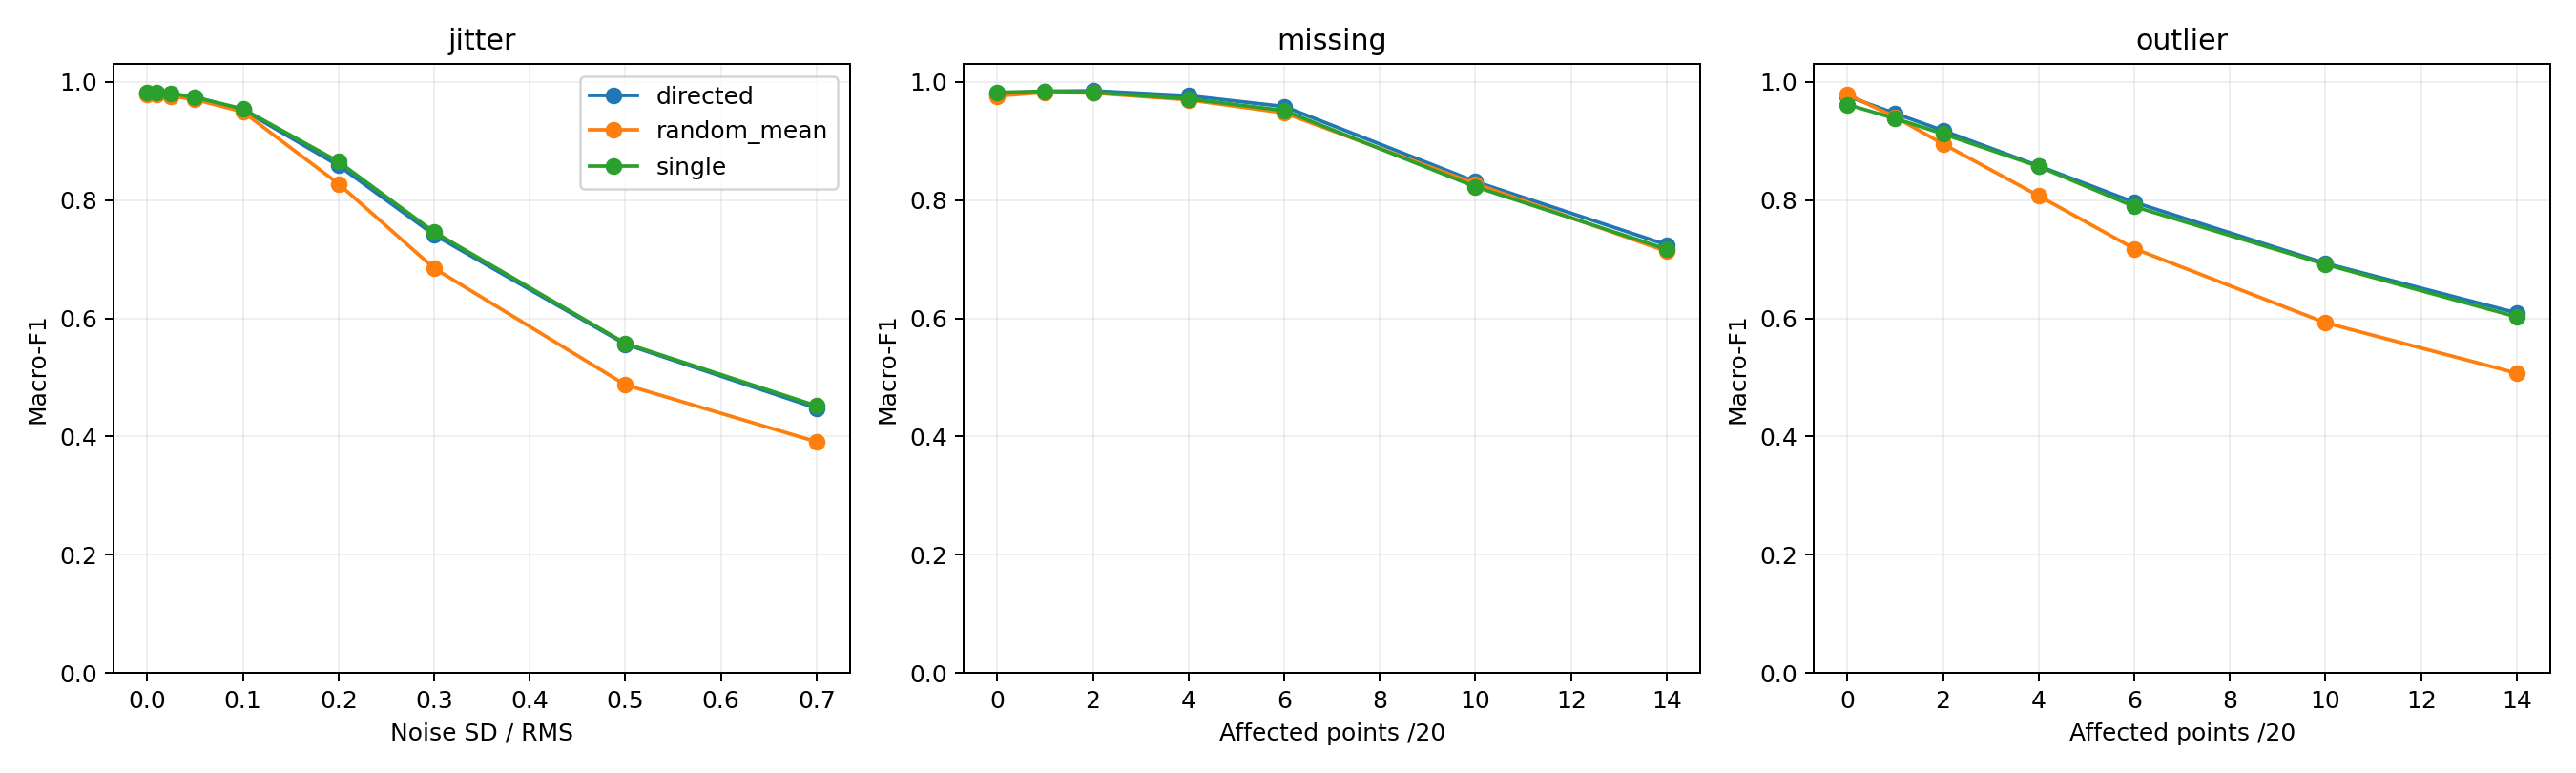

The file beside this chart, header and first rows:
kind, level, model, accuracy_mean, macro_f1_mean, noise_seed_sd, balanced_accuracy_mean, width_seed_sd
jitter, 0.0, directed, 0.9796, 0.9796, 0.0, 0.9795, 
jitter, 0.0, single, 0.9822, 0.9821, 0.0, 0.982, 
jitter, 0.01, directed, 0.9799, 0.9798, 0.002322, 0.9797, 
jitter, 0.01, single, 0.9826, 0.9825, 0.002012, 0.9824, 
jitter, 0.025, directed, 0.9795, 0.9794, 0.002972, 0.9793, 
jitter, 0.025, single, 0.9808, 0.9807, 0.002049, 0.9806, 
jitter, 0.05, directed, 0.9744, 0.9743, 0.002119, 0.9742, 
jitter, 0.05, single, 0.9739, 0.9738, 0.003761, 0.9737, 
jitter, 0.1, directed, 0.9528, 0.9526, 0.006295, 0.9525, 
jitter, 0.1, single, 0.9545, 0.9542, 0.005465, 0.9541, 
jitter, 0.2, directed, 0.857, 0.8584, 0.01165, 0.8571, 
jitter, 0.2, single, 0.864, 0.865, 0.009211, 0.864, 
jitter, 0.3, directed, 0.7385, 0.7411, 0.009156, 0.7393, 
jitter, 0.3, single, 0.7434, 0.746, 0.009423, 0.7439, 
jitter, 0.5, directed, 0.5607, 0.5562, 0.01183, 0.5617, 
jitter, 0.5, single, 0.5595, 0.5576, 0.01571, 0.5602, 
jitter, 0.7, directed, 0.4635, 0.4479, 0.01689, 0.4645, 
jitter, 0.7, single, 0.4609, 0.4517, 0.01238, 0.4615, 
missing, 0.0, directed, 0.9796, 0.9796, 0.0, 0.9795, 
missing, 0.0, single, 0.9822, 0.9821, 0.0, 0.982, 
missing, 1.0, directed, 0.9842, 0.9842, 0.003018, 0.9841, 
missing, 1.0, single, 0.9844, 0.9843, 0.002408, 0.9842, 
missing, 2.0, directed, 0.9849, 0.9848, 0.003199, 0.9848, 
missing, 2.0, single, 0.9824, 0.9824, 0.003209, 0.9824, 
missing, 4.0, directed, 0.9765, 0.9765, 0.005197, 0.9765, 
missing, 4.0, single, 0.9711, 0.9712, 0.003982, 0.9712, 
missing, 6.0, directed, 0.958, 0.9583, 0.007586, 0.9582, 
missing, 6.0, single, 0.951, 0.9515, 0.006567, 0.9512, 
missing, 10.0, directed, 0.8351, 0.8312, 0.01122, 0.8355, 
missing, 10.0, single, 0.827, 0.8224, 0.007676, 0.8274, 
missing, 14.0, directed, 0.726, 0.7243, 0.0106, 0.7266, 
missing, 14.0, single, 0.7196, 0.7169, 0.01215, 0.7204, 
outlier, 0.0, directed, 0.9758, 0.9757, 0.0, 0.9756, 
outlier, 0.0, single, 0.9618, 0.9616, 0.0, 0.9614, 
outlier, 1.0, directed, 0.9467, 0.9465, 0.005031, 0.9463, 
outlier, 1.0, single, 0.9384, 0.938, 0.005354, 0.9379, 
outlier, 2.0, directed, 0.9176, 0.9176, 0.01101, 0.9172, 
outlier, 2.0, single, 0.9122, 0.912, 0.008419, 0.9117, 
outlier, 4.0, directed, 0.8565, 0.8578, 0.005259, 0.8564, 
outlier, 4.0, single, 0.856, 0.8569, 0.008249, 0.8557, 
outlier, 6.0, directed, 0.7943, 0.7962, 0.01276, 0.7945, 
outlier, 6.0, single, 0.7875, 0.789, 0.01309, 0.7874, 
outlier, 10.0, directed, 0.6926, 0.693, 0.01414, 0.6934, 
outlier, 10.0, single, 0.6913, 0.6911, 0.0154, 0.6915, 
outlier, 14.0, directed, 0.6126, 0.609, 0.01041, 0.6135, 
outlier, 14.0, single, 0.6081, 0.6023, 0.012, 0.6083, 
jitter, 0.0, random_mean, 0.9788, 0.9787, , 0.9786, 0.001606
jitter, 0.01, random_mean, 0.9781, 0.978, , 0.9779, 0.001616
jitter, 0.025, random_mean, 0.9762, 0.9761, , 0.976, 0.001652
jitter, 0.05, random_mean, 0.9703, 0.9701, , 0.97, 0.001964
jitter, 0.1, random_mean, 0.9494, 0.9493, , 0.9492, 0.001364
jitter, 0.2, random_mean, 0.8243, 0.8275, , 0.8251, 0.007175
jitter, 0.3, random_mean, 0.6828, 0.6846, , 0.6846, 0.01134
jitter, 0.5, random_mean, 0.5037, 0.4874, , 0.5058, 0.01018
jitter, 0.7, random_mean, 0.4216, 0.391, , 0.4236, 0.009484
missing, 0.0, random_mean, 0.9762, 0.9761, , 0.976, 0.002164
missing, 1.0, random_mean, 0.9822, 0.9821, , 0.9821, 0.001507
missing, 2.0, random_mean, 0.9812, 0.9812, , 0.9812, 0.001085
missing, 4.0, random_mean, 0.9695, 0.9696, , 0.9696, 0.002954
missing, 6.0, random_mean, 0.9467, 0.9474, , 0.947, 0.004614
... 9 more rows
